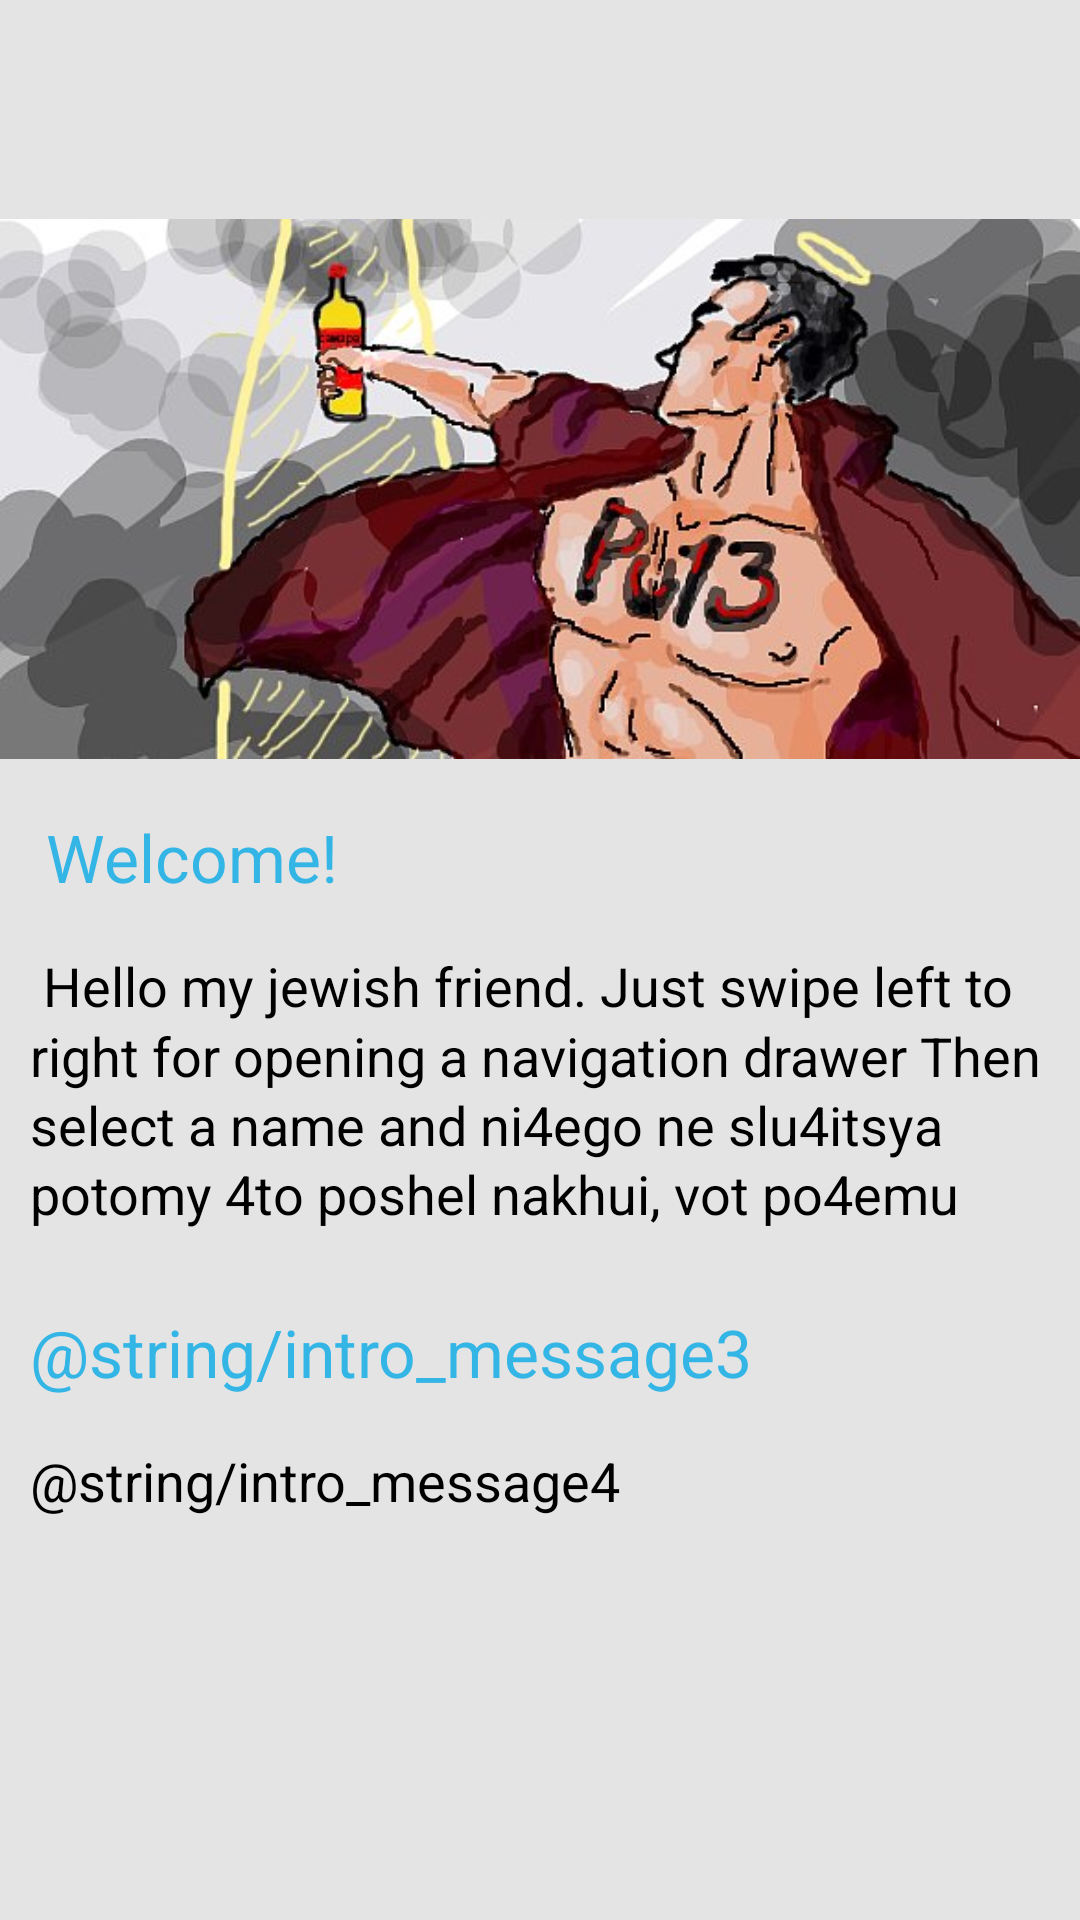

Reconstruct the res/layout file that produces this screen, plus the resources it refers to.
<!-- AndroidManifest.xml: application theme Theme.TransparencyDemo -->
<!-- res/layout/activity_main.xml -->
<android.support.v4.widget.DrawerLayout
    xmlns:android="http://schemas.android.com/apk/res/android"
    xmlns:tools="http://schemas.android.com/tools"
    android:id="@+id/drawer_layout"
    android:layout_width="match_parent"
    android:layout_height="match_parent"
    tools:context="com.example.pu13.pu13.MainActivity">
 <FrameLayout
    android:id="@+id/content_frame"
    android:layout_width="match_parent"
    android:layout_height="match_parent"
    android:measureAllChildren="false"
    android:background="#ffe4e4e4">

 </FrameLayout>

 <LinearLayout xmlns:android="http://schemas.android.com/apk/res/android"
    android:layout_width="match_parent"
    android:layout_height="match_parent"
    android:layout_marginTop="?android:actionBarSize"
    android:orientation="vertical">

 <ScrollView android:id="@+id/ScrlView"
     android:layout_width="fill_parent"
     android:layout_height="fill_parent">
  <LinearLayout android:id="@+id/layoutForScroll"
     android:orientation="vertical"
     android:layout_width="fill_parent"
     android:layout_height="wrap_content">

      <ImageView xmlns:android="http://schemas.android.com/apk/res/android"
          android:id="@+id/ImageView"
          android:layout_width="wrap_content"
          android:layout_height="wrap_content"
          android:layout_marginTop="@dimen/vertical_page_margin4"
          android:adjustViewBounds="true"
          android:gravity="center"
          android:src="@drawable/main_image"/>
     <TextView style="@style/Widget.SampleMessage"
         android:layout_width="wrap_content"
         android:layout_height="wrap_content"
         android:layout_marginLeft="@dimen/horizontal_page_margin"
         android:layout_marginRight="@dimen/horizontal_page_margin"
         android:layout_marginTop="@dimen/vertical_page_margin2"
         android:layout_marginBottom="@dimen/vertical_page_margin"
         android:text="@string/intro_message"/>

     <TextView style="@style/Widget.SampleMessage2"
         android:layout_width="match_parent"
         android:layout_height="wrap_content"
         android:layout_marginLeft="@dimen/horizontal_page_margin"
         android:layout_marginRight="@dimen/horizontal_page_margin"
         android:layout_marginBottom="@dimen/vertical_page_margin"
         android:text="@string/intro_message2"
         android:layout_marginTop="@dimen/vertical_page_margin" />

     <TextView style="@style/Widget.SampleMessage"
         android:layout_width="wrap_content"
         android:layout_height="wrap_content"
         android:layout_marginLeft="@dimen/horizontal_page_margin"
         android:layout_marginRight="@dimen/horizontal_page_margin"
         android:layout_marginTop="@dimen/vertical_page_margin2"
         android:layout_marginBottom="@dimen/vertical_page_margin"
         android:text="@string/intro_message3"/>

     <TextView style="@style/Widget.SampleMessage2"
         android:layout_width="match_parent"
         android:layout_height="wrap_content"
         android:layout_marginLeft="@dimen/horizontal_page_margin"
         android:layout_marginRight="@dimen/horizontal_page_margin"
         android:layout_marginBottom="@dimen/vertical_page_margin3"
         android:text="@string/intro_message4"
         android:layout_marginTop="@dimen/vertical_page_margin" />

  </LinearLayout>
 </ScrollView>
 </LinearLayout>

 <ListView
    xmlns:android="http://schemas.android.com/apk/res/android"
    android:id="@+id/left_drawer"
    android:layout_width="287dp"
    android:layout_height="match_parent"
    android:fitsSystemWindows="true"
    android:clipToPadding="false"
    android:layout_gravity="start"
    android:paddingTop="73dp"
    android:choiceMode="singleChoice"
    android:divider="@android:color/darker_gray"
    android:dividerHeight="0.5dp"
    android:background="#CCC"/>

</android.support.v4.widget.DrawerLayout>
<!-- resources referenced by this layout -->
<resources>
  <dimen name="horizontal_page_margin">@dimen/margin_medium</dimen>
  <dimen name="vertical_page_margin">@dimen/margin_small</dimen>
  <dimen name="vertical_page_margin2">@dimen/margin_medium2</dimen>
  <dimen name="vertical_page_margin3">@dimen/margin_large</dimen>
  <dimen name="vertical_page_margin4">@dimen/margin_medium4</dimen>
  <!-- drawable main_image: jpg bitmap (drawable, 44653 bytes) -->
  <string name="intro_message">
          
  
          Welcome!
  
          
  
      </string>
  <string name="intro_message2">
          
  
          Hello my jewish friend. Just swipe left to right for opening a navigation drawer
          Then select a name and ni4ego ne slu4itsya potomy 4to poshel nakhui, vot po4emu
  
          
  
      </string>
  <style name="Widget.SampleMessage">
          <item name="android:textAppearance">?android:textAppearanceLarge</item>
          <item name="android:textColor">#33b5e5</item>
          <item name="android:lineSpacingMultiplier">1.1</item>
      </style>
  <style name="Widget.SampleMessage2">
          <item name="android:textAppearance">?android:textAppearanceMedium</item>
          <item name="android:lineSpacingMultiplier">1.1</item>
      </style>
  <style name="Theme.TransparencyDemo" parent="@android:style/Theme.Holo.Light" />
  <dimen name="margin_medium">10dp</dimen>
  <dimen name="margin_small">8dp</dimen>
  <dimen name="margin_medium2">18dp</dimen>
  <dimen name="margin_large">48dp</dimen>
  <dimen name="margin_medium4">25dp</dimen>
</resources>
